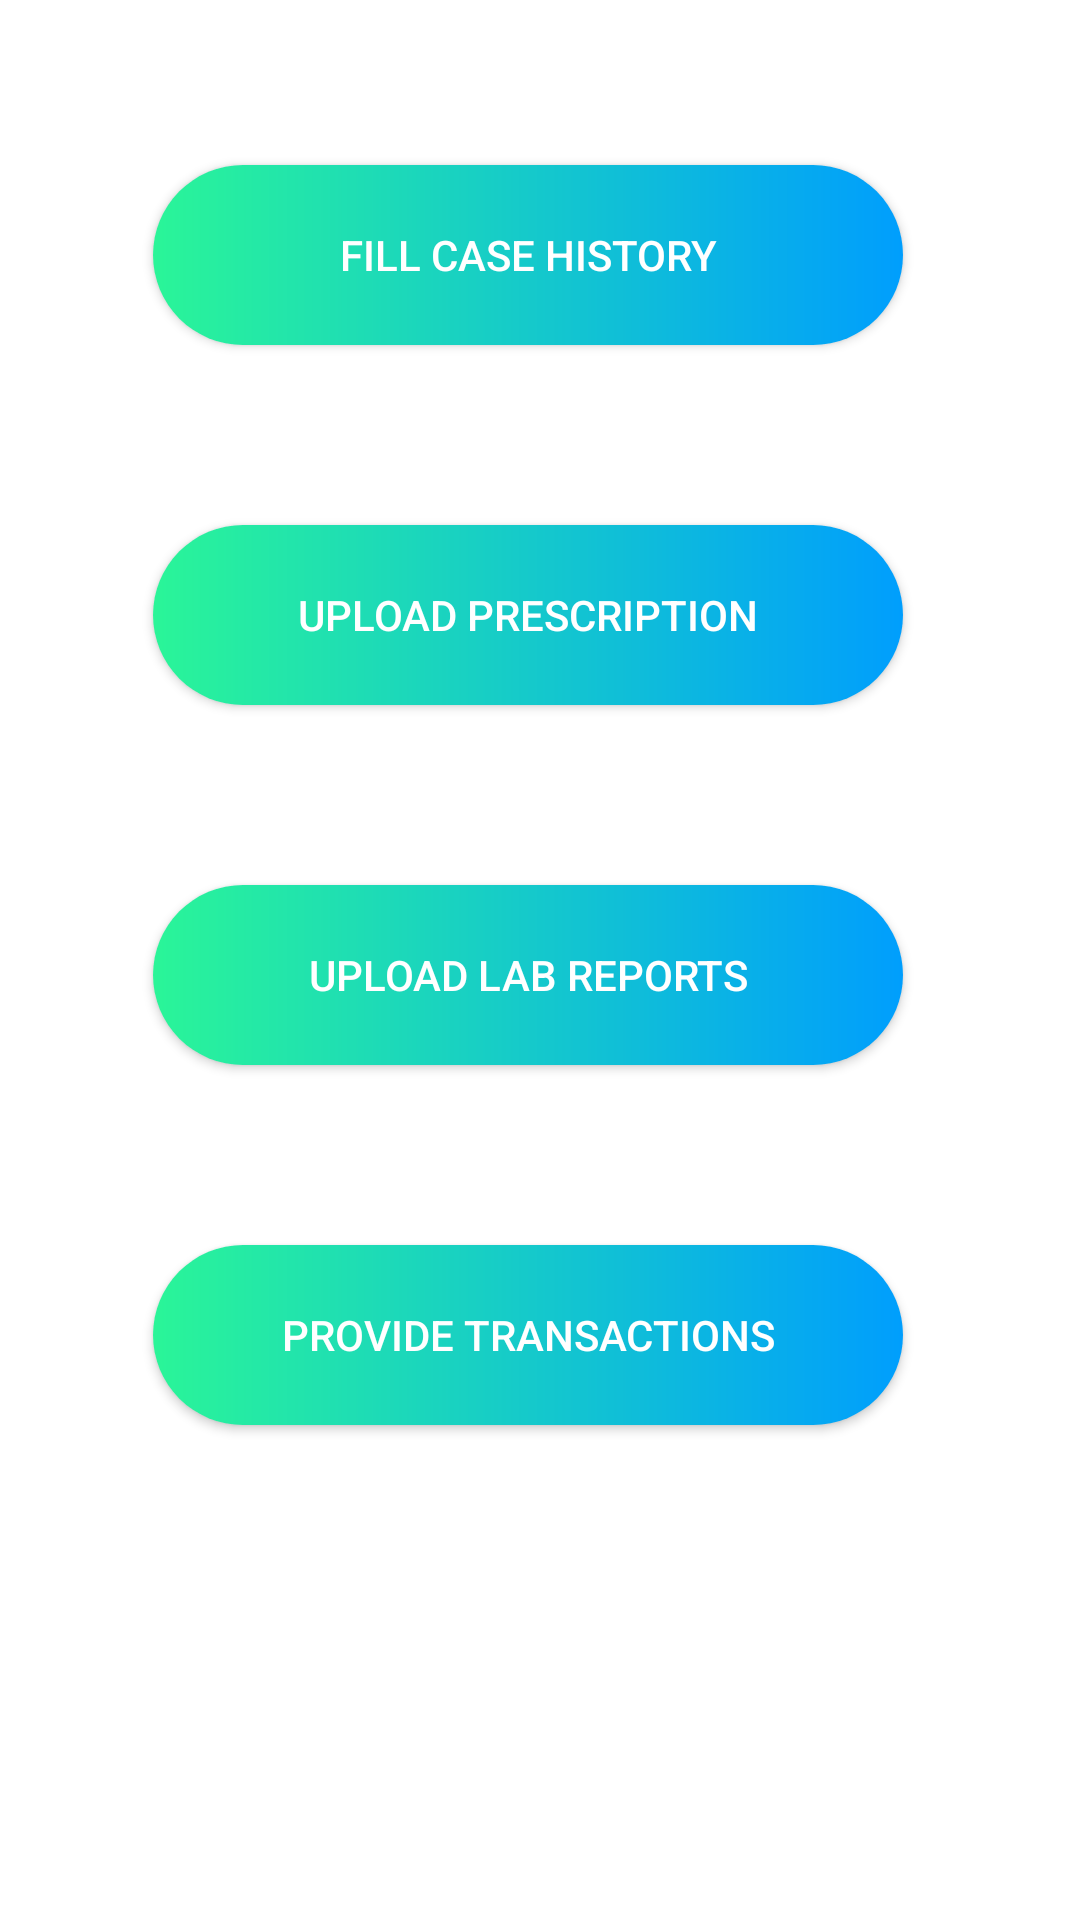

Here is an Android app screen rendered from its layout file. Give the layout XML and the strings, colors and styles it references.
<!-- AndroidManifest.xml: application theme Theme.MyApp -->
<!-- res/layout/activity_check_schedule2.xml -->
<?xml version="1.0" encoding="utf-8"?>
<androidx.constraintlayout.widget.ConstraintLayout xmlns:android="http://schemas.android.com/apk/res/android"
    xmlns:app="http://schemas.android.com/apk/res-auto"
    xmlns:tools="http://schemas.android.com/tools"
    android:layout_width="match_parent"
    android:layout_height="match_parent"
    tools:context=".checkSchedule2">


    <Button
        android:id="@+id/button_fill_case_history"
        android:layout_width="250dp"
        android:layout_height="60dp"
        android:text="FILL CASE HISTORY"
        android:textAllCaps="false"
        app:layout_constraintBottom_toBottomOf="parent"
        app:layout_constraintEnd_toEndOf="parent"
        app:layout_constraintHorizontal_bias="0.465"
        app:layout_constraintStart_toStartOf="parent"
        app:layout_constraintTop_toTopOf="parent"
        app:layout_constraintVertical_bias="0.095"
        android:background="@drawable/custom_button"
        android:textColor="#FFFFFF"/>

    <Button
        android:id="@+id/button_upload_prescription"
        android:layout_width="250dp"
        android:layout_height="60dp"
        android:layout_marginTop="60dp"
        android:text="Upload Prescription"
        app:layout_constraintEnd_toEndOf="parent"
        app:layout_constraintHorizontal_bias="0.465"
        app:layout_constraintStart_toStartOf="parent"
        app:layout_constraintTop_toBottomOf="@+id/button_fill_case_history"
        android:background="@drawable/custom_button"
        android:textColor="#FFFFFF"/>

    <Button
        android:id="@+id/button_upload_lab_reports"
        android:layout_width="250dp"
        android:layout_height="60dp"
        android:layout_marginTop="60dp"
        android:text="UPLOAD LAB REPORTS"
        app:layout_constraintEnd_toEndOf="parent"
        app:layout_constraintHorizontal_bias="0.465"
        app:layout_constraintStart_toStartOf="parent"
        app:layout_constraintTop_toBottomOf="@+id/button_upload_prescription"
        android:background="@drawable/custom_button"
        android:textColor="#FFFFFF"/>

    <Button
        android:id="@+id/button_provide_transaction"
        android:layout_width="250dp"
        android:layout_height="60dp"
        android:layout_marginTop="60dp"
        android:text="PROVIDE TRANSACTIONS"
        app:layout_constraintEnd_toEndOf="parent"
        app:layout_constraintHorizontal_bias="0.465"
        app:layout_constraintStart_toStartOf="parent"
        app:layout_constraintTop_toBottomOf="@+id/button_upload_lab_reports"
        android:background="@drawable/custom_button"
        android:textColor="#FFFFFF"/>
</androidx.constraintlayout.widget.ConstraintLayout>
<!-- resources referenced by this layout -->
<resources>
  <!-- drawable custom_button (drawable-v24) -->
  <?xml version="1.0" encoding="utf-8"?>
  <shape xmlns:android="http://schemas.android.com/apk/res/android" android:shape="rectangle">
     <gradient android:startColor="#2AF598" android:endColor="#009EFD" android:type="linear"/>
      <corners android:radius="50dp"/>
  </shape>
  <style name="Theme.MyApp" parent="Theme.MaterialComponents.Light.DarkActionBar">
         <item name="colorPrimary">@color/colorPrimary</item>
         <item name="colorPrimaryDark">@color/colorPrimaryDark</item>
         <item name="colorAccent">@color/colorAccent</item>
      </style>
  <color name="colorPrimary">#6200EE</color>
  <color name="colorPrimaryDark">#3700B3</color>
  <color name="colorAccent">#03DAC5</color>
</resources>
